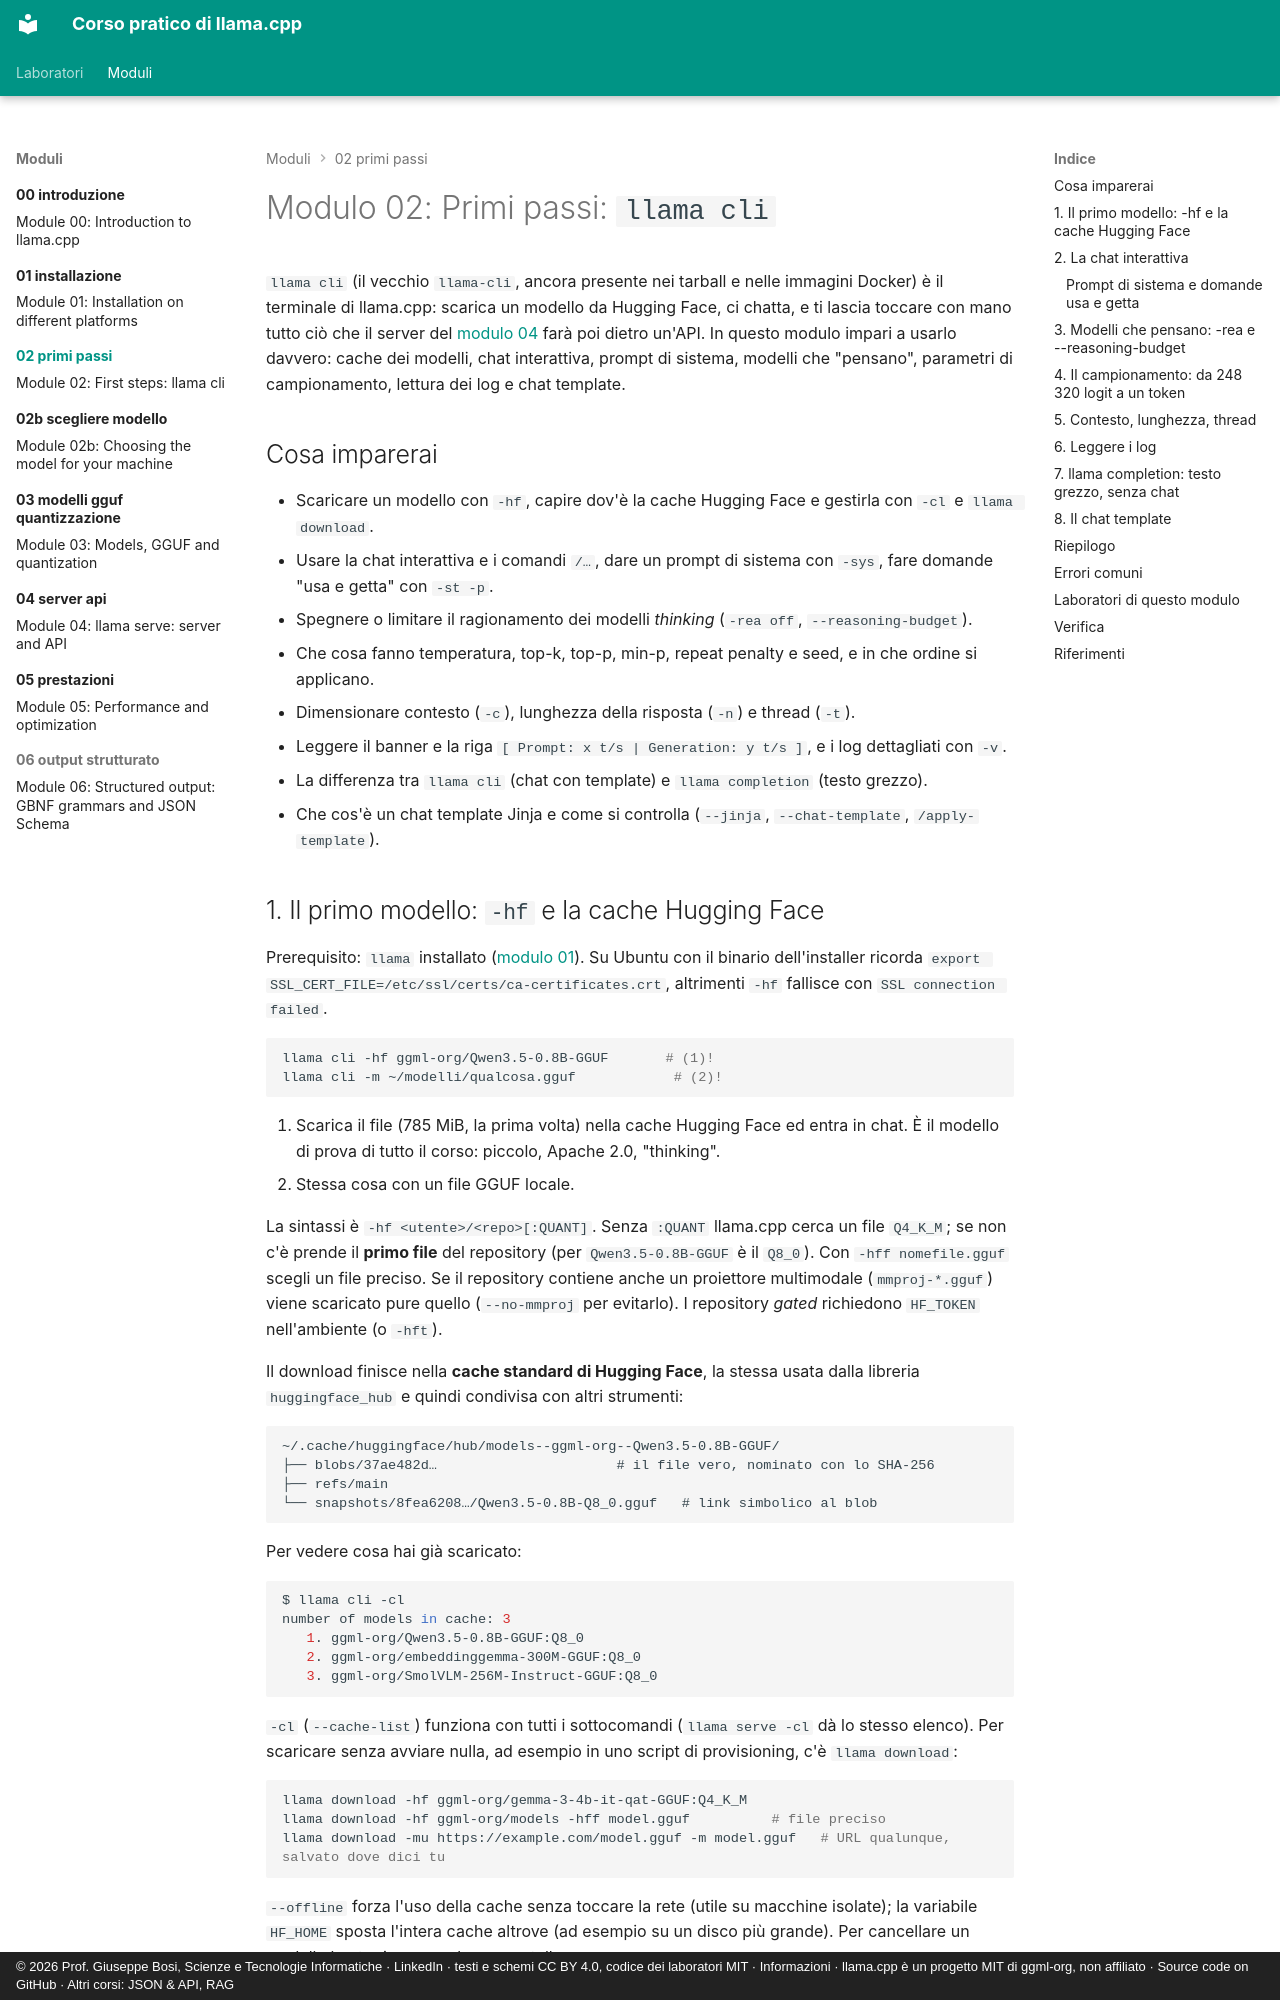

repository: JoeBosi/llama-cpp-course · page: moduli/02-primi-passi/index.html · generator: mkdocs · copyright: © 2026 Prof. Giuseppe Bosi, Scienze e Tecnologie Informatiche · LinkedIn · testi e schemi CC BY 4.0, codice dei laboratori MIT · Informazioni · llama.cpp è un progetto MIT di ggml-org, non affiliato · Source code on GitHub · Altri corsi: JSON & API, RAG

# Modulo 02: Primi passi: `llama cli`

`llama cli` (il vecchio `llama-cli`, ancora presente nei tarball e nelle immagini Docker) è il terminale di
llama.cpp: scarica un modello da Hugging Face, ci chatta, e ti lascia toccare con mano tutto ciò che il server
del [modulo 04](../04-server-api/README.md) farà poi dietro un'API. In questo modulo impari a usarlo davvero:
cache dei modelli, chat interattiva, prompt di sistema, modelli che "pensano", parametri di campionamento,
lettura dei log e chat template.

## Cosa imparerai

- Scaricare un modello con `-hf`, capire dov'è la cache Hugging Face e gestirla con `-cl` e `llama download`.
- Usare la chat interattiva e i comandi `/…`, dare un prompt di sistema con `-sys`, fare domande "usa e getta" con `-st -p`.
- Spegnere o limitare il ragionamento dei modelli *thinking* (`-rea off`, `--reasoning-budget`).
- Che cosa fanno temperatura, top-k, top-p, min-p, repeat penalty e seed, e in che ordine si applicano.
- Dimensionare contesto (`-c`), lunghezza della risposta (`-n`) e thread (`-t`).
- Leggere il banner e la riga `[ Prompt: x t/s | Generation: y t/s ]`, e i log dettagliati con `-v`.
- La differenza tra `llama cli` (chat con template) e `llama completion` (testo grezzo).
- Che cos'è un chat template Jinja e come si controlla (`--jinja`, `--chat-template`, `/apply-template`).
